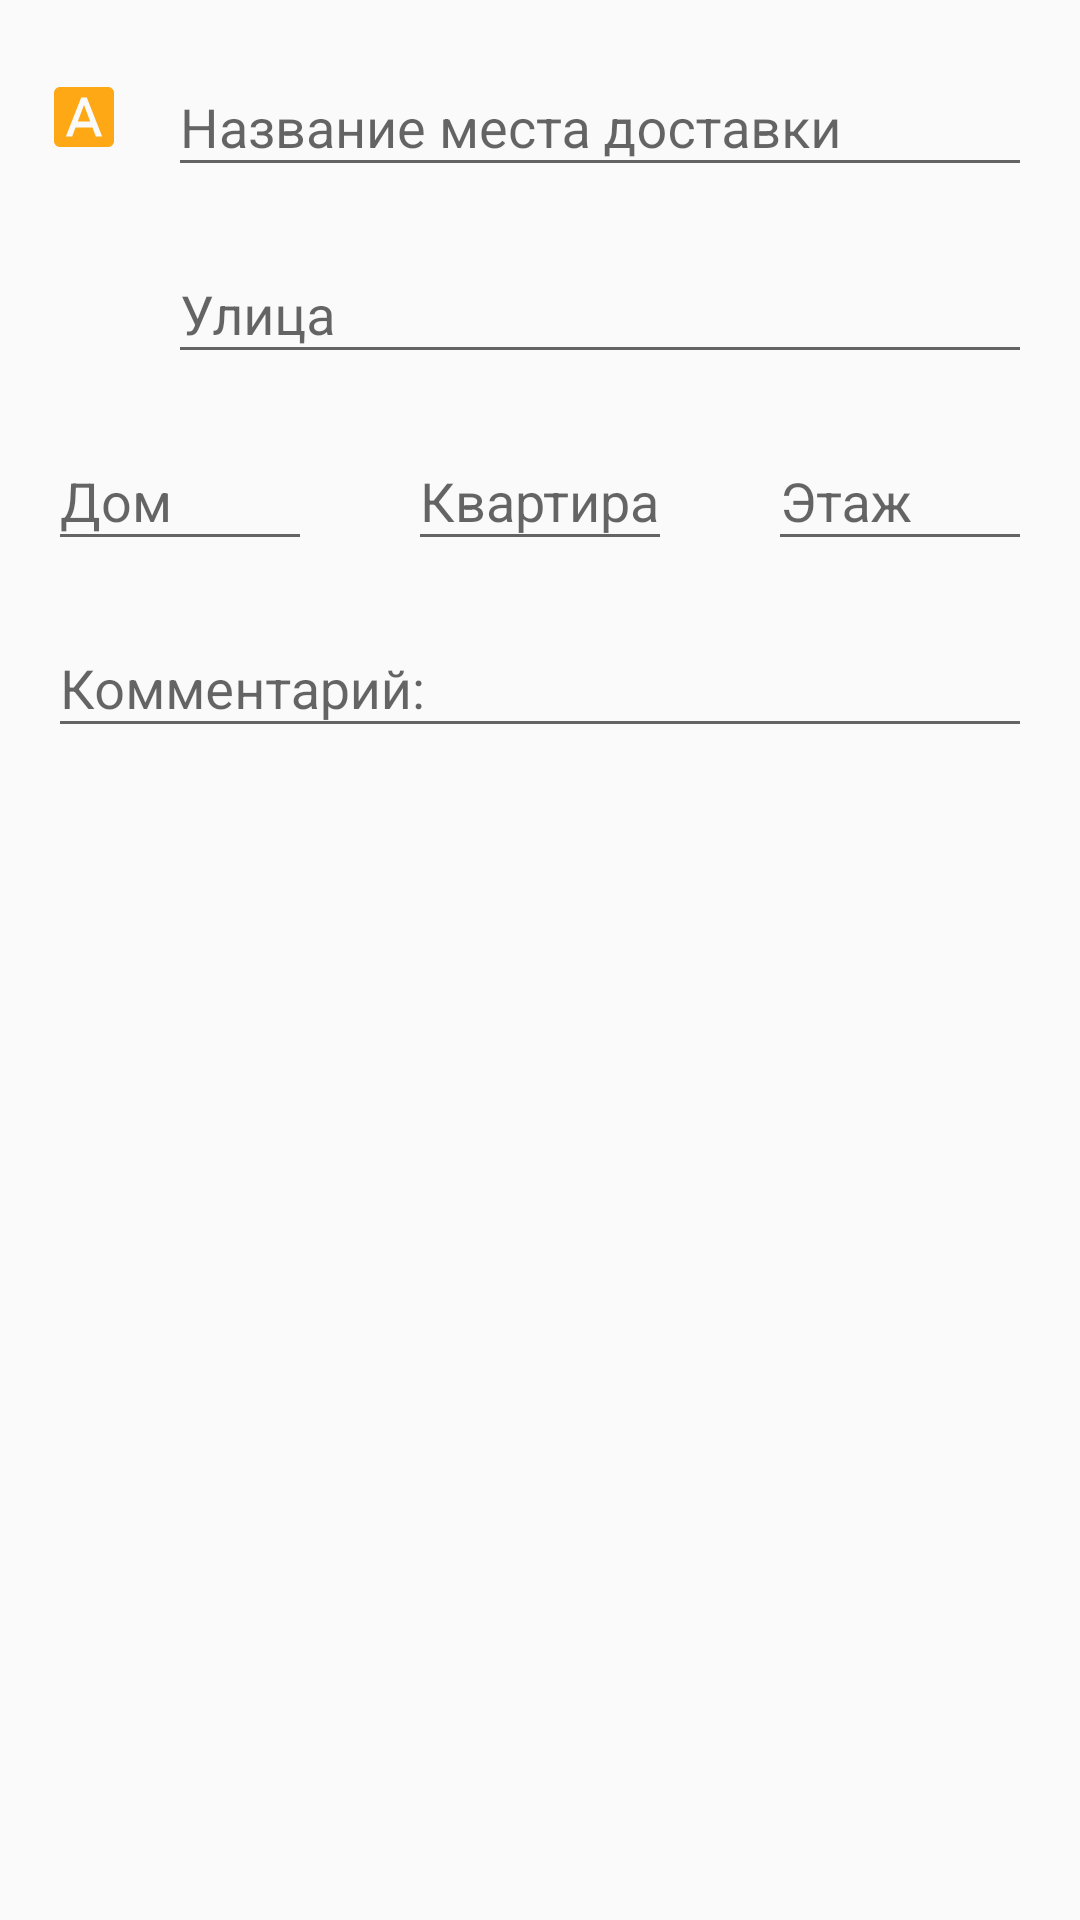

The Android layout XML behind this screen, and the referenced resources:
<!-- AndroidManifest.xml: application theme AppTheme -->
<!-- res/layout/dialog_edit_address.xml -->
<?xml version="1.0" encoding="utf-8"?>
<LinearLayout
    xmlns:android="http://schemas.android.com/apk/res/android"
    android:layout_width="match_parent"
    android:layout_height="wrap_content"
    android:orientation="vertical"
    android:paddingBottom="@dimen/spacing_16dp"
    android:paddingLeft="@dimen/spacing_16dp"
    android:paddingRight="@dimen/spacing_16dp"
    android:paddingTop="@dimen/spacing_16dp">


    <LinearLayout
        android:layout_width="match_parent"
        android:layout_height="wrap_content"
        android:layout_gravity="center_vertical"
        android:orientation="horizontal">

        <LinearLayout
            android:layout_width="match_parent"
            android:layout_height="wrap_content"
            android:orientation="horizontal">

            <ImageView
                style="@style/Icon"
                android:layout_gravity="center_vertical"
                android:src="@drawable/ic_font_download_black_24dp"/>

            <android.support.design.widget.TextInputLayout
                android:layout_width="match_parent"
                android:layout_height="wrap_content"
                android:hint="@string/address_delivery_location">

                <android.support.design.widget.TextInputEditText
                    style="@style/CustomEditText"
                    android:layout_width="match_parent"
                    android:layout_height="wrap_content"/>

            </android.support.design.widget.TextInputLayout>

        </LinearLayout>

    </LinearLayout>

    <LinearLayout
        android:layout_width="match_parent"
        android:layout_height="wrap_content"
        android:layout_marginTop="@dimen/spacing_16dp"
        android:orientation="horizontal">

        <ImageView
            style="@style/Icon"

            android:layout_gravity="center_vertical"
            android:src="@drawable/ic_place_black_24dp"/>

        <android.support.design.widget.TextInputLayout
            android:layout_width="match_parent"
            android:layout_height="wrap_content"
            android:hint="@string/address_street">

            <android.support.design.widget.TextInputEditText
                style="@style/CustomEditText"
                android:layout_width="match_parent"
                android:layout_height="wrap_content"/>

        </android.support.design.widget.TextInputLayout>

    </LinearLayout>

    <LinearLayout
        android:layout_width="match_parent"
        android:layout_height="wrap_content"
        android:layout_marginTop="@dimen/spacing_16dp"
        android:orientation="horizontal">

        <android.support.design.widget.TextInputLayout
            android:layout_width="0dp"
            android:layout_height="wrap_content"
            android:layout_weight="1"
            android:hint="@string/address_home">

            <android.support.design.widget.TextInputEditText
                style="@style/CustomEditText.AddressNumber"
                android:layout_width="match_parent"
                android:layout_height="wrap_content"/>

        </android.support.design.widget.TextInputLayout>

        <android.support.design.widget.TextInputLayout
            android:layout_width="0dp"
            android:layout_height="wrap_content"
            android:layout_marginLeft="@dimen/spacing_32dp"
            android:layout_marginRight="@dimen/spacing_32dp"
            android:layout_weight="1"
            android:hint="@string/address_apartment">

            <android.support.design.widget.TextInputEditText
                style="@style/CustomEditText.AddressNumber"
                android:layout_width="match_parent"
                android:layout_height="wrap_content"/>

        </android.support.design.widget.TextInputLayout>

        <android.support.design.widget.TextInputLayout
            android:layout_width="0dp"
            android:layout_height="wrap_content"
            android:layout_weight="1"
            android:hint="@string/address_floor">

            <android.support.design.widget.TextInputEditText
                style="@style/CustomEditText.AddressNumber"
                android:layout_width="match_parent"
                android:layout_height="wrap_content"/>

        </android.support.design.widget.TextInputLayout>

    </LinearLayout>

    <android.support.design.widget.TextInputLayout
        android:layout_width="match_parent"
        android:layout_height="wrap_content"
        android:layout_marginTop="@dimen/spacing_16dp"
        android:hint="@string/address_comment">

        <android.support.design.widget.TextInputEditText
            style="@style/CustomEditText"
            android:layout_width="match_parent"
            android:layout_height="wrap_content"/>

    </android.support.design.widget.TextInputLayout>


</LinearLayout>
<!-- resources referenced by this layout -->
<resources>
  <dimen name="spacing_16dp">16dp</dimen>
  <dimen name="spacing_32dp">32dp</dimen>
  <!-- drawable ic_font_download_black_24dp (drawable) -->
  <vector xmlns:android="http://schemas.android.com/apk/res/android"
      android:width="24dp"
      android:height="24dp"
      android:viewportWidth="24.0"
      android:viewportHeight="24.0">
      <path
          android:fillColor="#FF000000"
          android:pathData="M9.93,13.5h4.14L12,7.98zM20,2L4,2c-1.1,0 -2,0.9 -2,2v16c0,1.1 0.9,2 2,2h16c1.1,0 2,-0.9 2,-2L22,4c0,-1.1 -0.9,-2 -2,-2zM15.95,18.5l-1.14,-3L9.17,15.5l-1.12,3L5.96,18.5l5.11,-13h1.86l5.11,13h-2.09z"/>
  </vector>
  <string name="address_apartment">Квартира</string>
  <string name="address_comment">Комментарий:</string>
  <string name="address_delivery_location">Название места доставки</string>
  <string name="address_floor">Этаж</string>
  <string name="address_home">Дом</string>
  <string name="address_street">Улица</string>
  <style name="CustomEditText">
          <item name="android:textColor">@color/colorGrey</item>
          <item name="android:paddingTop">@dimen/spacing_4dp</item>
      </style>
  <style name="CustomEditText.AddressNumber">
          <item name="android:inputType">number</item>
      </style>
  <style name="Icon">
          <item name="android:layout_marginRight">@dimen/spacing_16dp</item>
          <item name="android:layout_width">@dimen/spacing_24dp</item>
          <item name="android:layout_height">@dimen/spacing_24dp</item>
          <item name="android:tint">@color/colorAccent</item>
      </style>
  <style name="AppTheme" parent="Theme.AppCompat.Light.DarkActionBar">
          
          <item name="colorPrimary">@color/colorPrimary</item>
          <item name="colorPrimaryDark">@color/colorPrimaryDark</item>
          <item name="colorAccent">@color/colorAccent</item>
          <item name="windowActionModeOverlay">true</item>
      </style>
  <color name="colorGrey">#808080</color>
  <dimen name="spacing_4dp">4dp</dimen>
  <dimen name="spacing_24dp">24dp</dimen>
  <color name="colorAccent">#FFA815</color>
  <color name="colorPrimary">#FFFFFF</color>
  <color name="colorPrimaryDark">#757575</color>
</resources>
